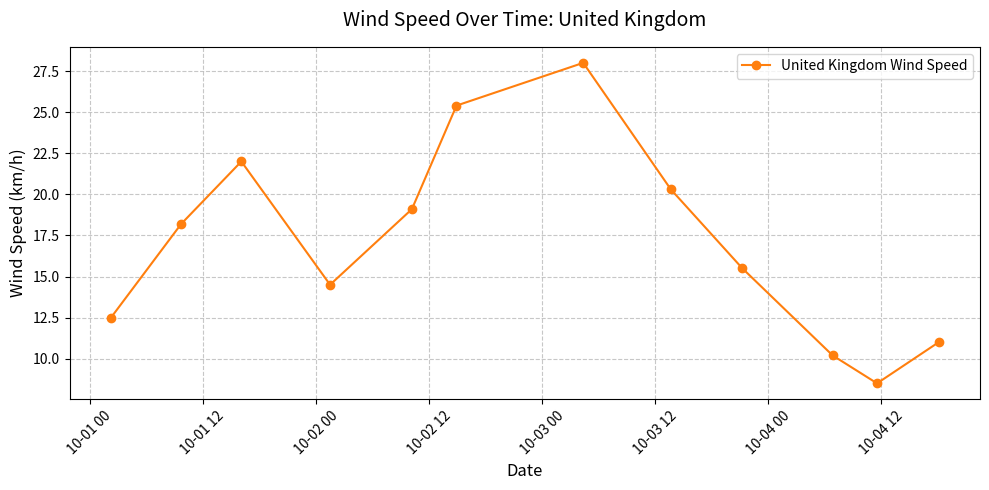
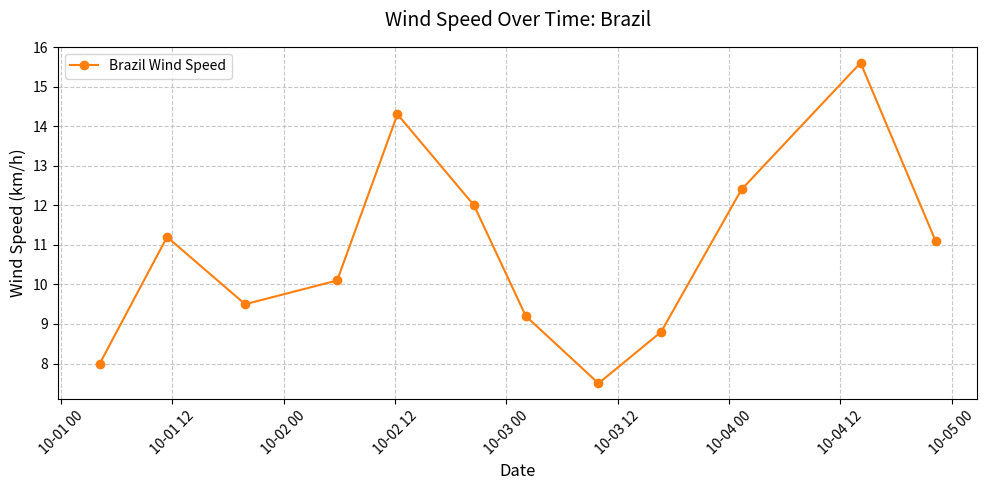
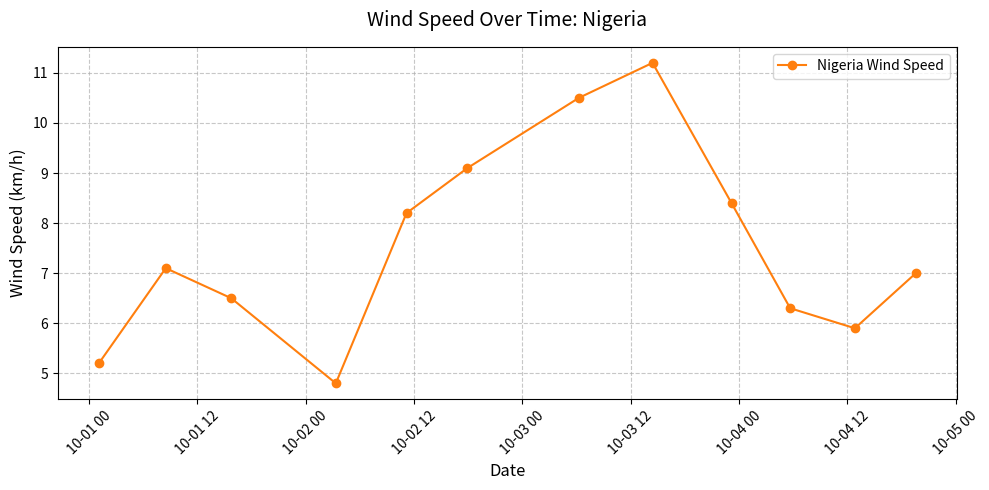

Here is the Python script that generated these plots, in order:
# Wind Speed over x time for y country

import pandas as pd
import matplotlib.pyplot as plt

def plot_wind_speed(dataset, targetCountry):
    # Checks whether the target country and the dataset country is the same, and then the rows that pass the filter
    # create a new table that is stored in here
    countryData = dataset[dataset['country'].str.lower() == targetCountry.lower()].copy()

    if countryData.empty:
        print("Error: There is no data found for " + targetCountry)
        return
    
    fig, ax = plt.subplots(figsize=(10, 5))
    
    ax.plot(
        countryData['last_updated'],
        countryData['wind_kph'],
        marker='o',
        linestyle='-',
        color='#ff7f0e',
        label=f"{targetCountry.title()} Wind Speed"
    )

    ax.set_title(f"Wind Speed Over Time: {targetCountry.title()}", fontsize=14, pad=15)
    ax.set_xlabel("Date", fontsize=12)
    ax.set_ylabel("Wind Speed (km/h)", fontsize=12)

    ax.xaxis.grid(True, linestyle='--', alpha=0.7)
    ax.yaxis.grid(True, linestyle='--', alpha=0.7)
    plt.xticks(rotation=45)
    ax.legend()
    
    plt.tight_layout()
    plt.show()

# So that the code doesn't actually run when imported
if __name__ == "__main__":
    print("Testing with fake data")

    mockData = {
            'last_updated': [
                # United Kingdom Dates (Randomized times)
                '2023-10-01 02:15', '2023-10-01 09:42', '2023-10-01 16:05',
                '2023-10-02 01:30', '2023-10-02 10:11', '2023-10-02 14:55',
                '2023-10-03 04:22', '2023-10-03 13:40', '2023-10-03 21:15',
                '2023-10-04 06:50', '2023-10-04 11:33', '2023-10-04 18:05',
                
                # Brazil Dates (Randomized times)
                '2023-10-01 04:10', '2023-10-01 11:25', '2023-10-01 19:50',
                '2023-10-02 05:45', '2023-10-02 12:15', '2023-10-02 20:30',
                '2023-10-03 02:05', '2023-10-03 09:55', '2023-10-03 16:40',
                '2023-10-04 01:20', '2023-10-04 14:10', '2023-10-04 22:15',
                
                # Nigeria Dates (Randomized times)
                '2023-10-01 01:05', '2023-10-01 08:30', '2023-10-01 15:45',
                '2023-10-02 03:20', '2023-10-02 11:10', '2023-10-02 17:55',
                '2023-10-03 06:15', '2023-10-03 14:25', '2023-10-03 23:10',
                '2023-10-04 05:40', '2023-10-04 12:50', '2023-10-04 19:35'
            ],
            'country': [
                'United Kingdom', 'United Kingdom', 'United Kingdom',
                'United Kingdom', 'United Kingdom', 'United Kingdom',
                'United Kingdom', 'United Kingdom', 'United Kingdom',
                'United Kingdom', 'United Kingdom', 'United Kingdom',
            
                'Brazil', 'Brazil', 'Brazil',
                'Brazil', 'Brazil', 'Brazil',
                'Brazil', 'Brazil', 'Brazil',
                'Brazil', 'Brazil', 'Brazil',
                
                'Nigeria', 'Nigeria', 'Nigeria',
                'Nigeria', 'Nigeria', 'Nigeria',
                'Nigeria', 'Nigeria', 'Nigeria',
                'Nigeria', 'Nigeria', 'Nigeria'
            ],
            'wind_kph': [
                # UK Wind Speeds
                12.5, 18.2, 22.0,
                14.5, 19.1, 25.4,
                28.0, 20.3, 15.5,
                10.2, 8.5, 11.0,
                
                # Brazil Wind Speeds 
                8.0, 11.2, 9.5,
                10.1, 14.3, 12.0,
                9.2, 7.5, 8.8,
                12.4, 15.6, 11.1,
                
                # Nigeria Wind Speeds
                5.2, 7.1, 6.5,
                4.8, 8.2, 9.1,
                10.5, 11.2, 8.4,
                6.3, 5.9, 7.0
            ]
        }

    testDataframe = pd.DataFrame(mockData)
    testDataframe['last_updated'] = pd.to_datetime(testDataframe['last_updated'])
    plot_wind_speed(testDataframe, "United Kingdom")
    plot_wind_speed(testDataframe, "Brazil")
    plot_wind_speed(testDataframe, "Nigeria")
